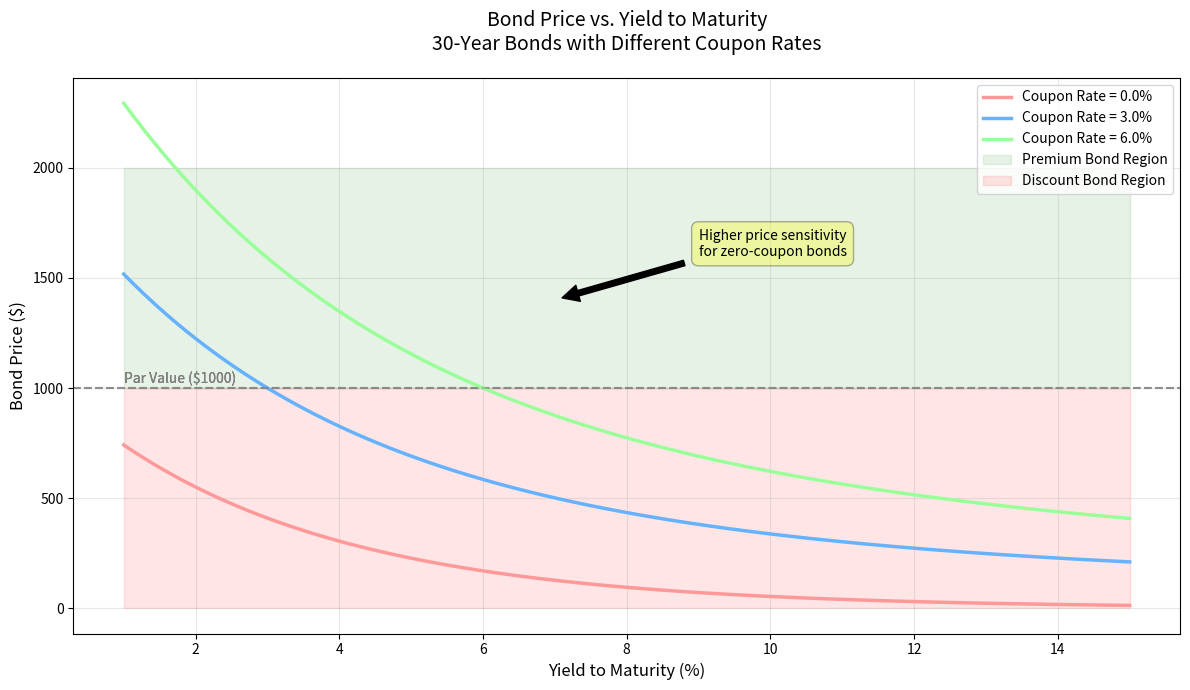
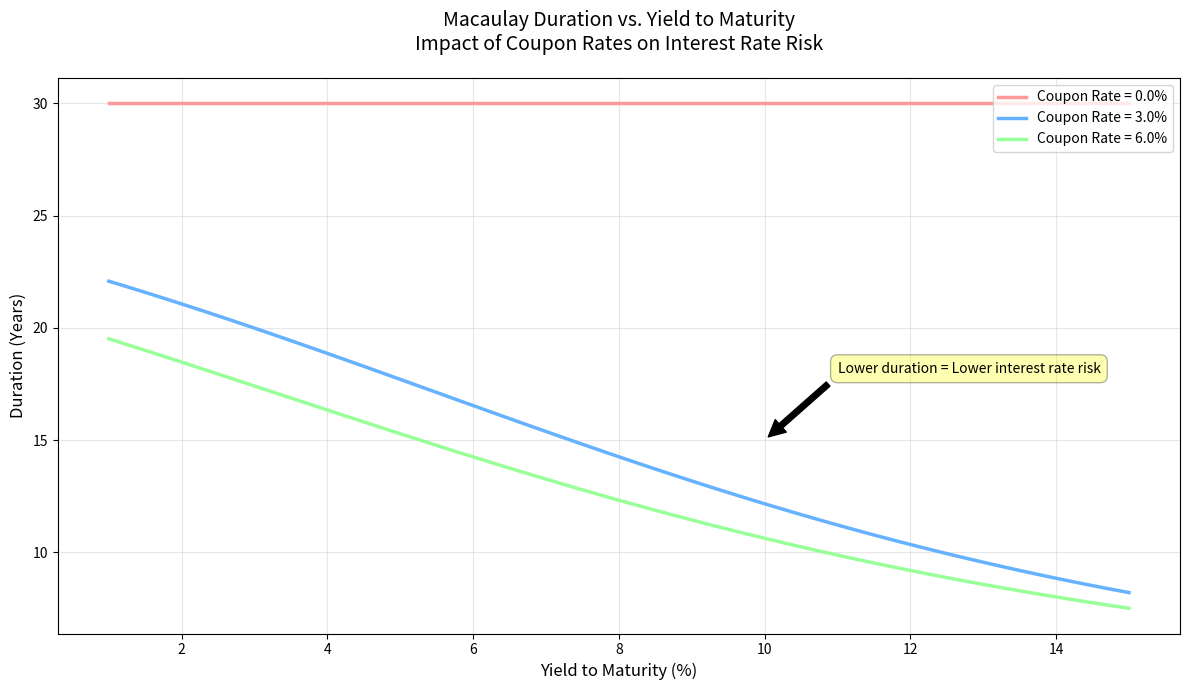
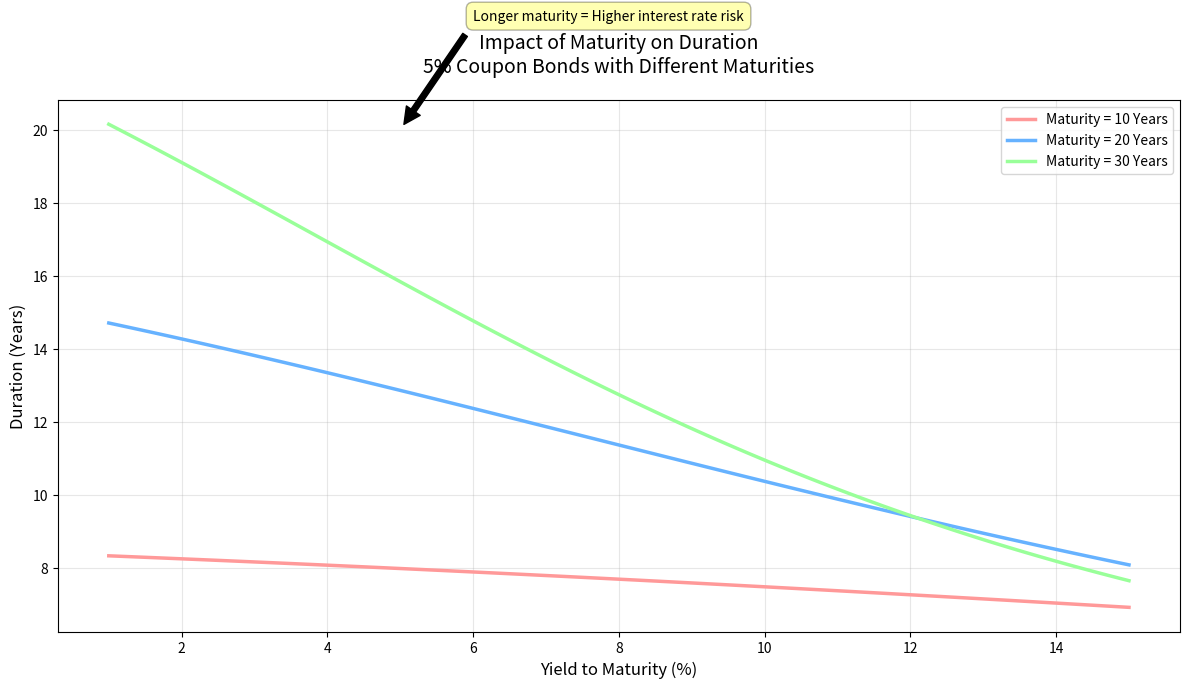

These charts were generated, in order, by the following Python code:
import numpy as np
import matplotlib.pyplot as plt
import matplotlib.patches as patches

def bond_price(face_value, coupon_rate, maturity, yield_to_maturity, freq=2):
    periods = int(maturity * freq)
    coupon = (coupon_rate / freq) * face_value
    ytm = yield_to_maturity / freq
    times = np.arange(1, periods + 1)
    pv_coupons = coupon / (1 + ytm) ** times
    pv_face = face_value / (1 + ytm) ** periods
    price = np.sum(pv_coupons) + pv_face
    return price

def macaulay_duration(face_value, coupon_rate, maturity, yield_to_maturity, freq=2):
    periods = int(maturity * freq)
    coupon = (coupon_rate / freq) * face_value
    ytm = yield_to_maturity / freq
    times = np.arange(1, periods + 1)
    pv_coupons = coupon * times / (1 + ytm) ** times
    pv_face = face_value * periods / (1 + ytm) ** periods
    weighted_cash_flows = np.sum(pv_coupons) + pv_face
    price = bond_price(face_value, coupon_rate, maturity, yield_to_maturity, freq)
    duration = weighted_cash_flows / price
    return duration / freq

# Parameters
face_value = 1000
maturity = 30
coupon_rates = [0.0, 0.03, 0.06]
yields = np.linspace(0.01, 0.15, 100)

# Set style for better visualization

colors = ['#FF9999', '#66B2FF', '#99FF99']

# Plot 1: Bond Price vs. Yield
fig, ax = plt.subplots(figsize=(12, 7))

for idx, coupon_rate in enumerate(coupon_rates):
    prices = [bond_price(face_value, coupon_rate, maturity, y) for y in yields]
    ax.plot(yields * 100, prices, label=f'Coupon Rate = {coupon_rate * 100}%', 
            color=colors[idx], linewidth=2.5)
    
    # Add par value line and annotation
    ax.axhline(y=face_value, color='gray', linestyle='--', alpha=0.5)
    ax.text(1, face_value * 1.02, 'Par Value ($1000)', 
            fontsize=10, color='gray')

# Highlight premium and discount regions
ax.fill_between(yields * 100, face_value, 2000, alpha=0.1, color='green', 
                label='Premium Bond Region')
ax.fill_between(yields * 100, 0, face_value, alpha=0.1, color='red', 
                label='Discount Bond Region')

ax.set_title('Bond Price vs. Yield to Maturity\n30-Year Bonds with Different Coupon Rates', 
             fontsize=14, pad=20)
ax.set_xlabel('Yield to Maturity (%)', fontsize=12)
ax.set_ylabel('Bond Price ($)', fontsize=12)
ax.legend(loc='upper right', frameon=True)
ax.grid(True, alpha=0.3)

# Add annotations explaining key concepts
ax.annotate('Higher price sensitivity\nfor zero-coupon bonds', 
            xy=(7, 1400), xytext=(9, 1600),
            arrowprops=dict(facecolor='black', shrink=0.05),
            bbox=dict(boxstyle='round,pad=0.5', fc='yellow', alpha=0.3))

plt.tight_layout()
plt.show()

# Plot 2: Duration Analysis
fig, ax = plt.subplots(figsize=(12, 7))

for idx, coupon_rate in enumerate(coupon_rates):
    durations = [macaulay_duration(face_value, coupon_rate, maturity, y) 
                 for y in yields]
    ax.plot(yields * 100, durations, label=f'Coupon Rate = {coupon_rate * 100}%', 
            color=colors[idx], linewidth=2.5)

ax.set_title('Macaulay Duration vs. Yield to Maturity\nImpact of Coupon Rates on Interest Rate Risk',
             fontsize=14, pad=20)
ax.set_xlabel('Yield to Maturity (%)', fontsize=12)
ax.set_ylabel('Duration (Years)', fontsize=12)
ax.legend(loc='upper right', frameon=True)
ax.grid(True, alpha=0.3)

# Add annotation explaining duration concept
ax.annotate('Lower duration = Lower interest rate risk', 
            xy=(10, 15), xytext=(11, 18),
            arrowprops=dict(facecolor='black', shrink=0.05),
            bbox=dict(boxstyle='round,pad=0.5', fc='yellow', alpha=0.3))

plt.tight_layout()
plt.show()

# Plot 3: Maturity Comparison
fig, ax = plt.subplots(figsize=(12, 7))

maturities = [10, 20, 30]
coupon_rate = 0.05

for idx, maturity in enumerate(maturities):
    durations = [macaulay_duration(face_value, coupon_rate, maturity, y) 
                 for y in yields]
    ax.plot(yields * 100, durations, 
            label=f'Maturity = {maturity} Years', 
            color=colors[idx], linewidth=2.5)

ax.set_title('Impact of Maturity on Duration\n5% Coupon Bonds with Different Maturities',
             fontsize=14, pad=20)
ax.set_xlabel('Yield to Maturity (%)', fontsize=12)
ax.set_ylabel('Duration (Years)', fontsize=12)
ax.legend(loc='upper right', frameon=True)
ax.grid(True, alpha=0.3)

# Add annotation about maturity impact
ax.annotate('Longer maturity = Higher interest rate risk', 
            xy=(5, 20), xytext=(6, 23),
            arrowprops=dict(facecolor='black', shrink=0.05),
            bbox=dict(boxstyle='round,pad=0.5', fc='yellow', alpha=0.3))

plt.tight_layout()
plt.show()